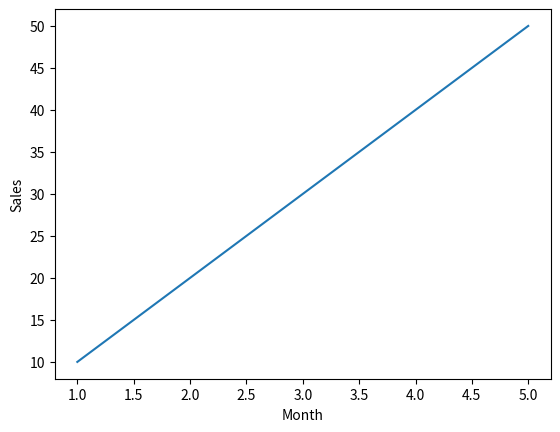

Reproduce this figure in Python.
import matplotlib.pyplot as plt 
''' x=[1,2,3,4,5]
y= [10,20,30,40,50] 
plt.plot(x,y) 
plt.show() 

#2. Line Chart with Title
x=[1,2,3,4,5]
y= [10,20,30,40,50] 
plt.plot(x,y)
plt.title("Sales Report") 
plt.show() '''

#3. Add Labels
x=[1,2,3,4,5]
y= [10,20,30,40,50] 
plt.plot(x,y)
plt.xlabel("Month")
plt.ylabel("Sales")
plt.show()
